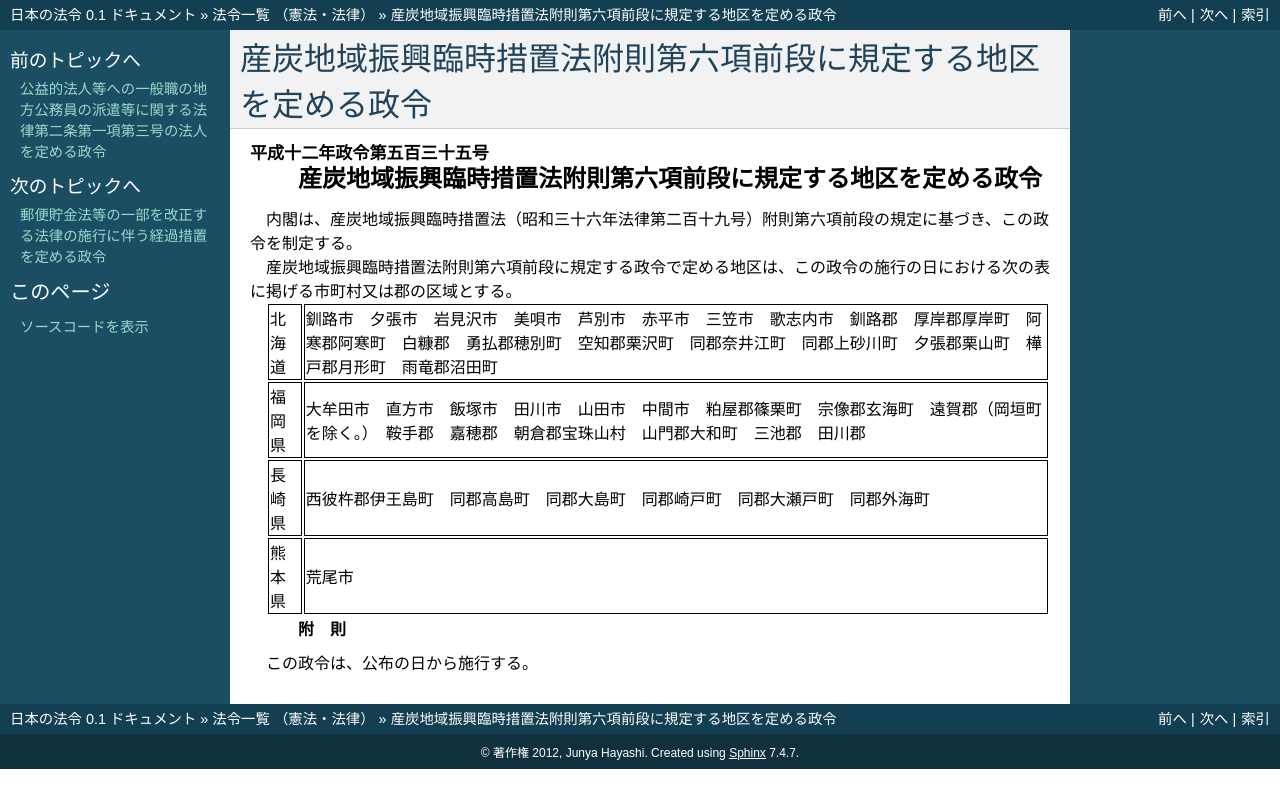

repository: ledmonster/japanese-law · page: doc/412/412CO0000000535_20001222_000000000000000.html · generator: sphinx

.. _412CO0000000535_20001222_000000000000000:

:orphan:

==============================================================
産炭地域振興臨時措置法附則第六項前段に規定する地区を定める政令
==============================================================

.. raw:: html
    
    
    <main id="contentsLaw" class="active">
    <div id="innerDocument" class="active">
    
    
    
    
    <div style="margin-bottom: 12px;">
    <div id="lawTitleNo" style="font-size: 1.067rem; font-weight: bold;" class="_shokanBoxParent">平成十二年政令第五百三十五号<div class="_shokanBox"></div>
    <div class="_inyoBox" id="_inyo_"></div>
    </div>
    <div id="lawTitle" style="margin-left: 3rem; font-size: 1.5rem; font-weight: bold; line-height: 1.25em;" class="_shokanBoxParent">
    <span data-xpath="">産炭地域振興臨時措置法附則第六項前段に規定する地区を定める政令</span><div class="_shokanBox" id="_shokan_"><div class="_shokanBtnIcons"></div></div>
    <div class="_inyoBox" id="_inyo_"></div>
    </div>
    </div><section id="EnactStatement" class="active EnactStatement"><div class="_div_EnactStatement _shokanBoxParent" style="text-indent: 1em;">
    <span data-xpath="">内閣は、産炭地域振興臨時措置法（昭和三十六年法律第二百十九号）附則第六項前段の規定に基づき、この政令を制定する。</span><div class="_shokanBox" id="_shokan_"><div class="_shokanBtnIcons"></div></div>
    <div class="_inyoBox" id="_inyo_"></div>
    </div></section><section id="MainProvision" class="active MainProvision"><section class="active Paragraph"><div style="text-indent: 1em;" class="_div_ParagraphSentence _shokanBoxParent">
    <span data-xpath="">産炭地域振興臨時措置法附則第六項前段に規定する政令で定める地区は、この政令の施行の日における次の表に掲げる市町村又は郡の区域とする。</span><div class="_shokanBox" id="_shokan_"><div class="_shokanBtnIcons"></div></div>
    <div class="_inyoBox" id="_inyo_"></div>
    </div>
    <div class="_shokanBoxParent">
    <table class="Table" style="margin-left: 1em;">
    <tr class="TableRow">
    <td style="border-top: black solid 1px; border-bottom: black solid 1px; border-left: black solid 1px; border-right: black solid 1px;" class="col-pad"><div><span data-xpath="">北海道</span></div></td>
    <td style="border-top: black solid 1px; border-bottom: black solid 1px; border-left: black solid 1px; border-right: black solid 1px;" class="col-pad"><div><span data-xpath="">釧路市　夕張市　岩見沢市　美唄市　芦別市　赤平市　三笠市　歌志内市　釧路郡　厚岸郡厚岸町　阿寒郡阿寒町　白糠郡　勇払郡穂別町　空知郡栗沢町　同郡奈井江町　同郡上砂川町　夕張郡栗山町　樺戸郡月形町　雨竜郡沼田町</span></div></td>
    </tr>
    <tr class="TableRow">
    <td style="border-top: black solid 1px; border-bottom: black solid 1px; border-left: black solid 1px; border-right: black solid 1px;" class="col-pad"><div><span data-xpath="">福岡県</span></div></td>
    <td style="border-top: black solid 1px; border-bottom: black solid 1px; border-left: black solid 1px; border-right: black solid 1px;" class="col-pad"><div><span data-xpath="">大牟田市　直方市　飯塚市　田川市　山田市　中間市　粕屋郡篠栗町　宗像郡玄海町　遠賀郡（岡垣町を除く。）　鞍手郡　嘉穂郡　朝倉郡宝珠山村　山門郡大和町　三池郡　田川郡</span></div></td>
    </tr>
    <tr class="TableRow">
    <td style="border-top: black solid 1px; border-bottom: black solid 1px; border-left: black solid 1px; border-right: black solid 1px;" class="col-pad"><div><span data-xpath="">長崎県</span></div></td>
    <td style="border-top: black solid 1px; border-bottom: black solid 1px; border-left: black solid 1px; border-right: black solid 1px;" class="col-pad"><div><span data-xpath="">西彼杵郡伊王島町　同郡高島町　同郡大島町　同郡崎戸町　同郡大瀬戸町　同郡外海町</span></div></td>
    </tr>
    <tr class="TableRow">
    <td style="border-top: black solid 1px; border-bottom: black solid 1px; border-left: black solid 1px; border-right: black solid 1px;" class="col-pad"><div><span data-xpath="">熊本県</span></div></td>
    <td style="border-top: black solid 1px; border-bottom: black solid 1px; border-left: black solid 1px; border-right: black solid 1px;" class="col-pad"><div><span data-xpath="">荒尾市</span></div></td>
    </tr>
    </table>
    <div class="_shokanBox"></div>
    <div class="_inyoBox"></div>
    </div></section></section><section id="" class="active SupplProvision"><div class="_div_SupplProvisionLabel SupplProvisionLabel _shokanBoxParent" style="margin-bottom: 10px; margin-left: 3em; font-weight: bold;">
    <span data-xpath="">附　則</span><div class="_shokanBox" id="_shokan_"><div class="_shokanBtnIcons"></div></div>
    <div class="_inyoBox" id="_inyo_"></div>
    </div>
    <section class="active Paragraph"><div style="text-indent: 1em;" class="_div_ParagraphSentence _shokanBoxParent">
    <span data-xpath="">この政令は、公布の日から施行する。</span><div class="_shokanBox" id="_shokan_"><div class="_shokanBtnIcons"></div></div>
    <div class="_inyoBox" id="_inyo_"></div>
    </div></section></section>
    
    
    
    
    
    </div>
    </main>
    
    
